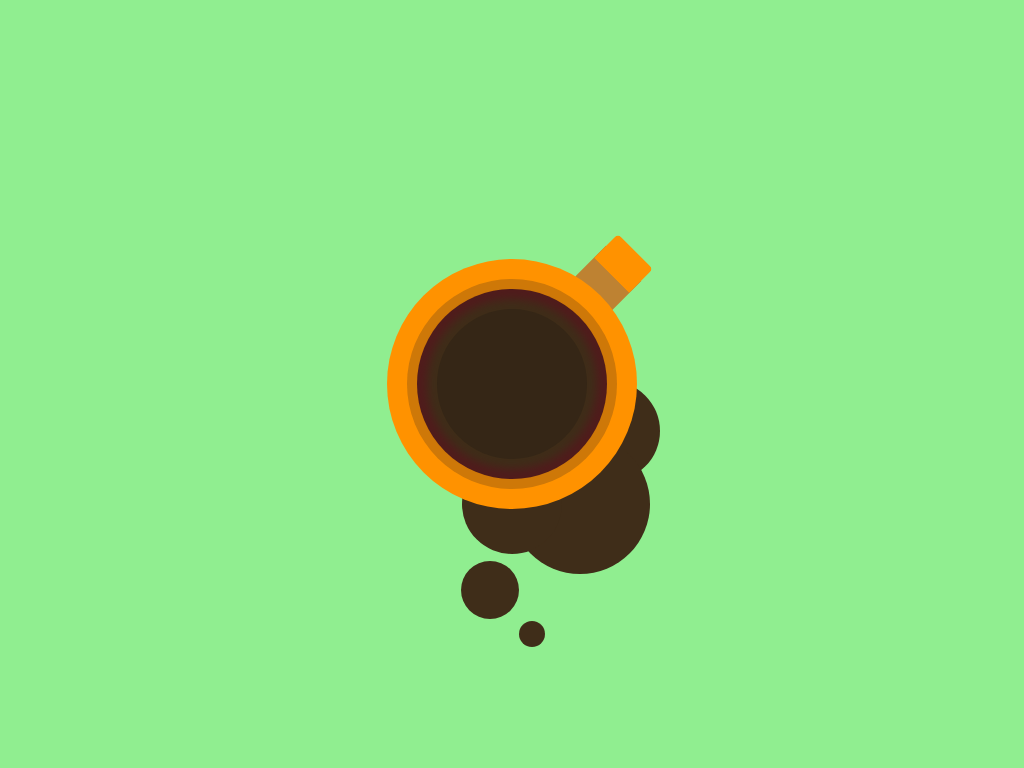

Write the HTML and CSS that draws this image.

<!-- file: Coffee-mug.html -->
<!DOCTYPE html>
<html lang="en">
<head>
    <meta charset="UTF-8">
    <meta http-equiv="X-UA-Compatible" content="IE=edge">
    <meta name="viewport" content="width=device-width, initial-scale=1.0">
    <link rel="stylesheet" href="./Coffee-mug.css" />
    <title>Coffee Mug</title>
</head>
<body>
    <!-- <h1>Coffee Mug</h1> -->
    <div style="margin: 5px" class="coffee-mug"></div>
</body>
</html>

/* file: Coffee-mug.css */
* {
    box-sizing: border-box;
}

body {
    margin: 0;
    padding: 0;
    height: 100vh;
    display: flex;
    justify-content: center;
    align-items: center;
    background-color: lightgreen;
    flex-direction: column;
}

.coffee-mug {
    height: 150px;
    width: 150px;
    border-radius: 50%;
    background-color: #352616;
    box-shadow: 0 0 8px 10px #3f2d19,
                0 0 0 20px #501c1c,
                0 0 0 30px #ce7808,
                0 0 0 50px #ff9200,
                0 120px 0 -25px #3f2d19,
                68px 120px 0 -5px #3f2d19,
                98px 47px 0 -25px #3f2d19,
                -22px 206px 0 -46px #3f2d19,
                20px 250px 0 -62px #3f2d19;
    position: relative;
    
}

.coffee-mug::before {
    content: '';
    position: absolute;
    height: 30px;
    width: 50px;
    background-color: #be8232;
    bottom: 153px;
    left: 151px;
    transform: rotate(45deg);
    border-top: 34px solid #ff9200;
    z-index: -1;
    border-radius: 5px;
}
